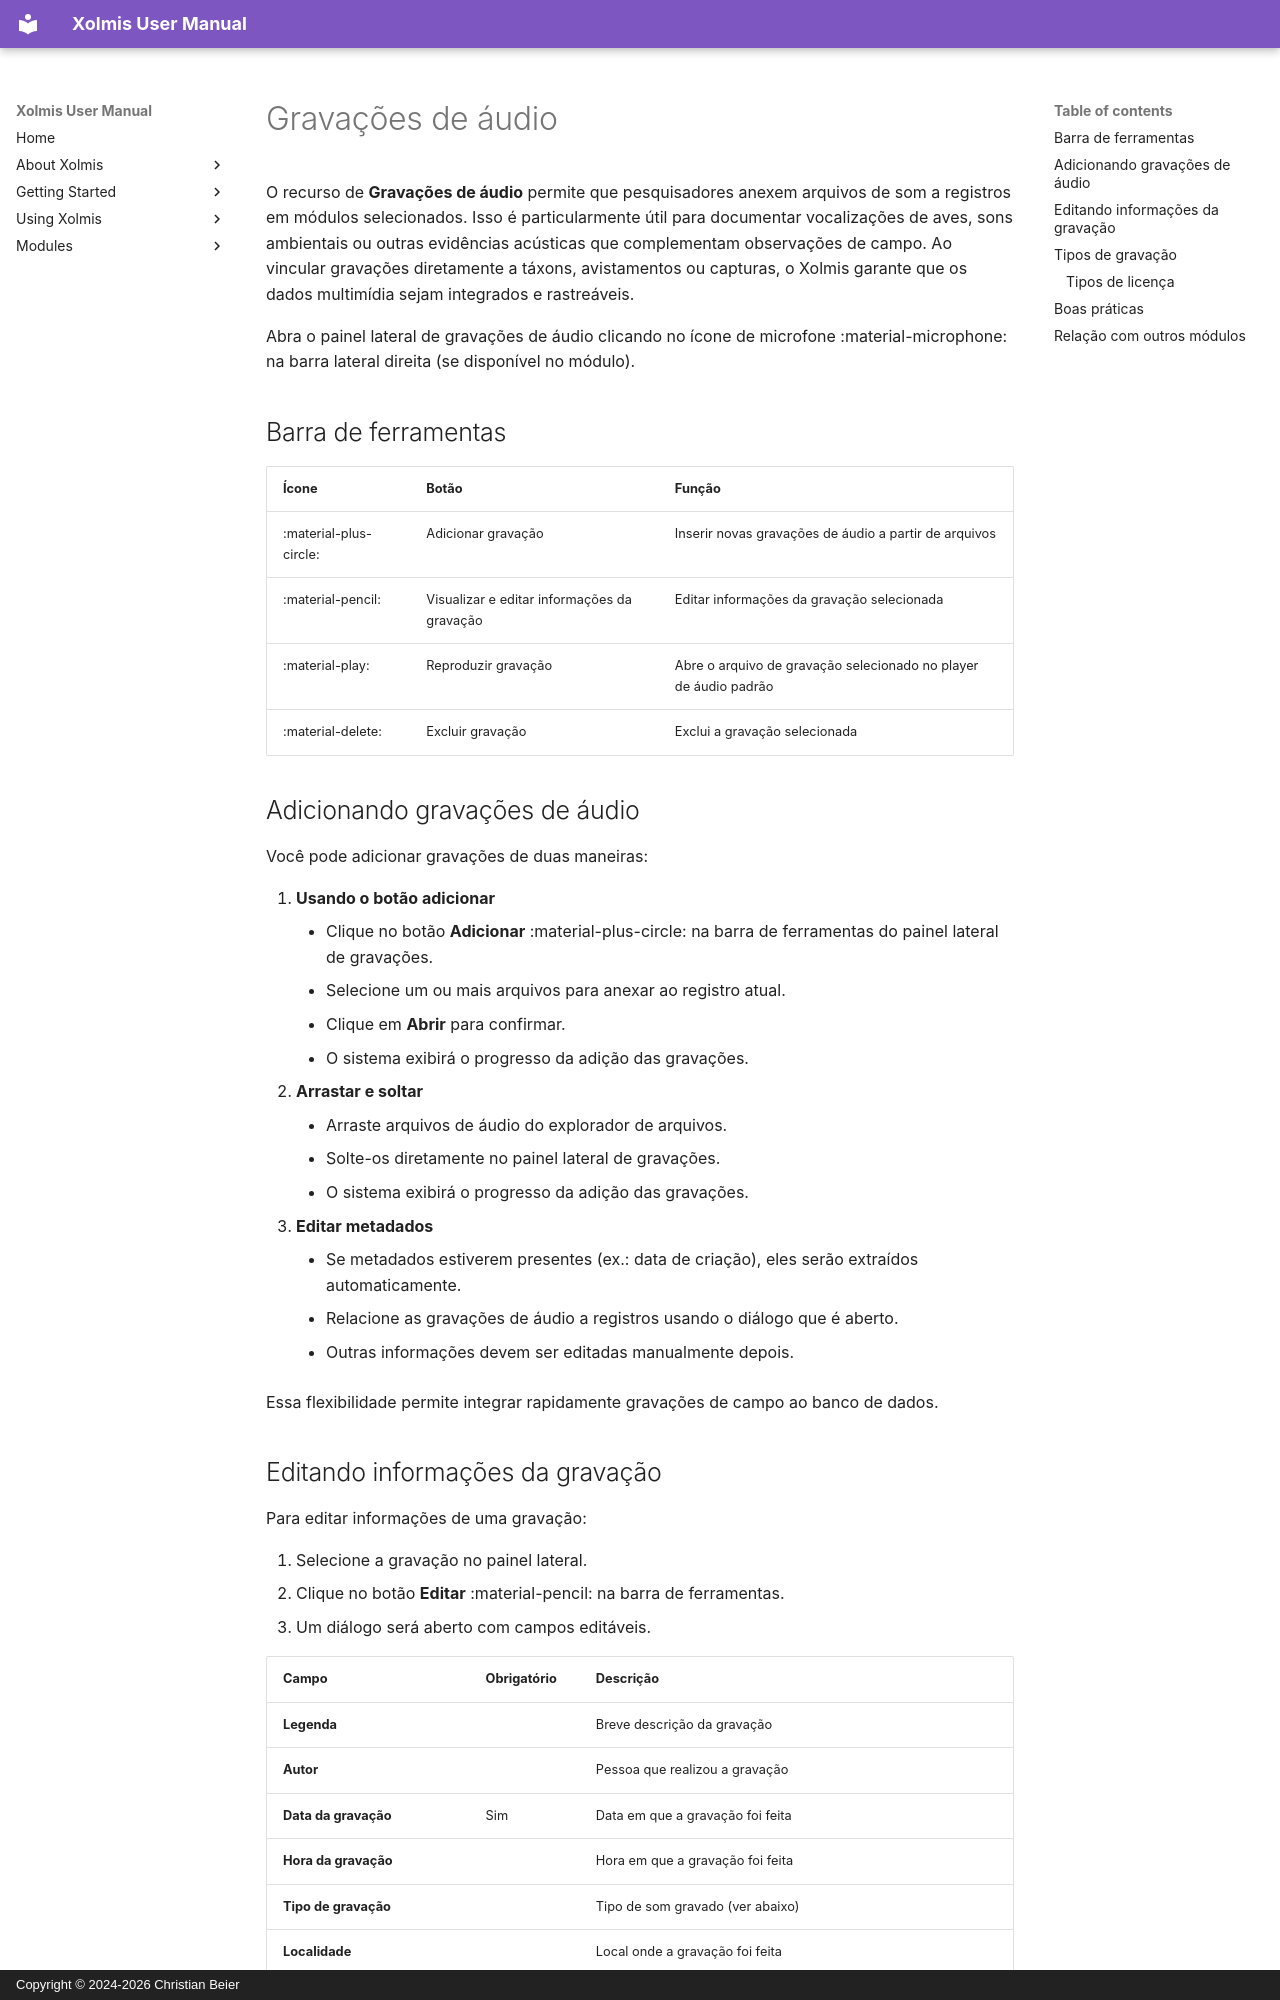

repository: cbeier-studio/Xolmis · page: pt/audio-recordings.html · generator: mkdocs · copyright: Copyright © 2024-2026 Christian Beier

# Gravações de áudio

O recurso de **Gravações de áudio** permite que pesquisadores anexem arquivos de som a registros em módulos selecionados. Isso é particularmente útil para documentar vocalizações de aves, sons ambientais ou outras evidências acústicas que complementam observações de campo. Ao vincular gravações diretamente a táxons, avistamentos ou capturas, o Xolmis garante que os dados multimídia sejam integrados e rastreáveis.

Abra o painel lateral de gravações de áudio clicando no ícone de microfone :material-microphone: na barra lateral direita (se disponível no módulo).

## Barra de ferramentas

| Ícone | Botão | Função |
| --- | --- | --- |
| :material-plus-circle: | Adicionar gravação | Inserir novas gravações de áudio a partir de arquivos |
| :material-pencil: | Visualizar e editar informações da gravação | Editar informações da gravação selecionada |
| :material-play: | Reproduzir gravação | Abre o arquivo de gravação selecionado no player de áudio padrão |
| :material-delete: | Excluir gravação | Exclui a gravação selecionada |

## Adicionando gravações de áudio

Você pode adicionar gravações de duas maneiras:

1. **Usando o botão adicionar**  
      - Clique no botão **Adicionar** :material-plus-circle: na barra de ferramentas do painel lateral de gravações.  
      - Selecione um ou mais arquivos para anexar ao registro atual.  
      - Clique em **Abrir** para confirmar.  
      - O sistema exibirá o progresso da adição das gravações.  
2. **Arrastar e soltar**  
      - Arraste arquivos de áudio do explorador de arquivos.  
      - Solte-os diretamente no painel lateral de gravações.  
      - O sistema exibirá o progresso da adição das gravações.  

- **Editar metadados**
      - Se metadados estiverem presentes (ex.: data de criação), eles serão extraídos automaticamente.
      - Relacione as gravações de áudio a registros usando o diálogo que é aberto.
      - Outras informações devem ser editadas manualmente depois.

Essa flexibilidade permite integrar rapidamente gravações de campo ao banco de dados.
